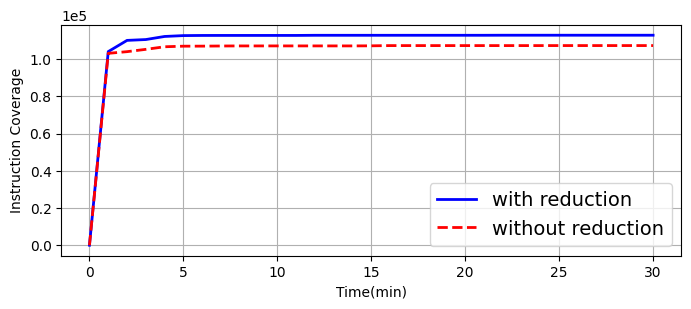

Source code (Python):
import matplotlib.pyplot as plt
import numpy as np

aa=[0.0,
104011.0,
110040.0,
110492.0,
112151.0,
112614.0,
112689.0,
112703.0,
112703.0,
112704.0,
112705.0,
112705.0,
112778.0,
112778.0,
112778.0,
112778.0,
112778.0,
112785.0,
112785.0,
112785.0,
112785.0,
112785.0,
112813.0,
112813.0,
112815.0,
112815.0,
112815.0,
112815.0,
112815.0,
112815.0,
112815.0,
112815.0,
112815.0,
112815.0,
112815.0,
112815.0,
112815.0,
112815.0,
112815.0,
112815.0,
112815.0,
112815.0,
112815.0,
112815.0,
112815.0,
112815.0,
112815.0,
112815.0,
112815.0,
112815.0,
112815.0,
112815.0,
112815.0,
112815.0,
112815.0,
112815.0,
112815.0,
112815.0,
112815.0,
112815.0,
112815.0]

bb=[
    0.0,
103080.0,
103984.0,
105227.0,
106616.0,
106927.0,
106950.0,
107027.0,
107066.0,
107066.0,
107074.0,
107074.0,
107074.0,
107074.0,
107074.0,
107124.0,
107245.0,
107245.0,
107245.0,
107245.0,
107245.0,
107245.0,
107245.0,
107245.0,
107245.0,
107255.0,
107255.0,
107255.0,
107256.0,
107256.0,
107256.0,
107256.0,
107256.0,
107256.0,
107256.0,
107256.0,
107256.0,
107256.0,
107256.0,
107256.0,
107256.0,
107256.0,
107256.0,
107256.0,
107256.0,
107256.0,
107256.0,
107256.0,
107256.0,
107256.0,
107256.0,
107256.0,
107256.0,
107256.0,
107256.0,
107256.0,
107256.0,
107256.0,
107256.0,
107256.0,
107256.0
]
plt.rcParams['font.family'] = 'Times New Roman'

# 示例数据
x = np.linspace(0, 30,31)  # X 轴数据（0 到 10，100 个点）
y1 = aa[0:31]               # 第一条曲线：正弦函数
y2 = bb[0:31]              # 第二条曲线：余弦函数

# 创建图表
plt.figure(figsize=(8, 3))

# 绘制第一条曲线
plt.plot(x, y1, label='with reduction', color='blue', linestyle='-', linewidth=2)

# 绘制第二条曲线
plt.plot(x, y2, label='without reduction', color='red', linestyle='--', linewidth=2)
plt.ticklabel_format(axis='y', style='sci', scilimits=(0, 0))
# 设置标题和标签
# plt.title('Instruction coverage with and without reduction')
plt.xlabel('Time(min)')
plt.ylabel('Instruction Coverage')

# 添加图例
plt.legend(fontsize=14)

# 显示网格
plt.grid(True)

# 显示图表
# plt.show()
plt.savefig("web3bugs.png", dpi=600, bbox_inches='tight')
plt.savefig('web3bugs.pdf', format='pdf', bbox_inches='tight', dpi=600)